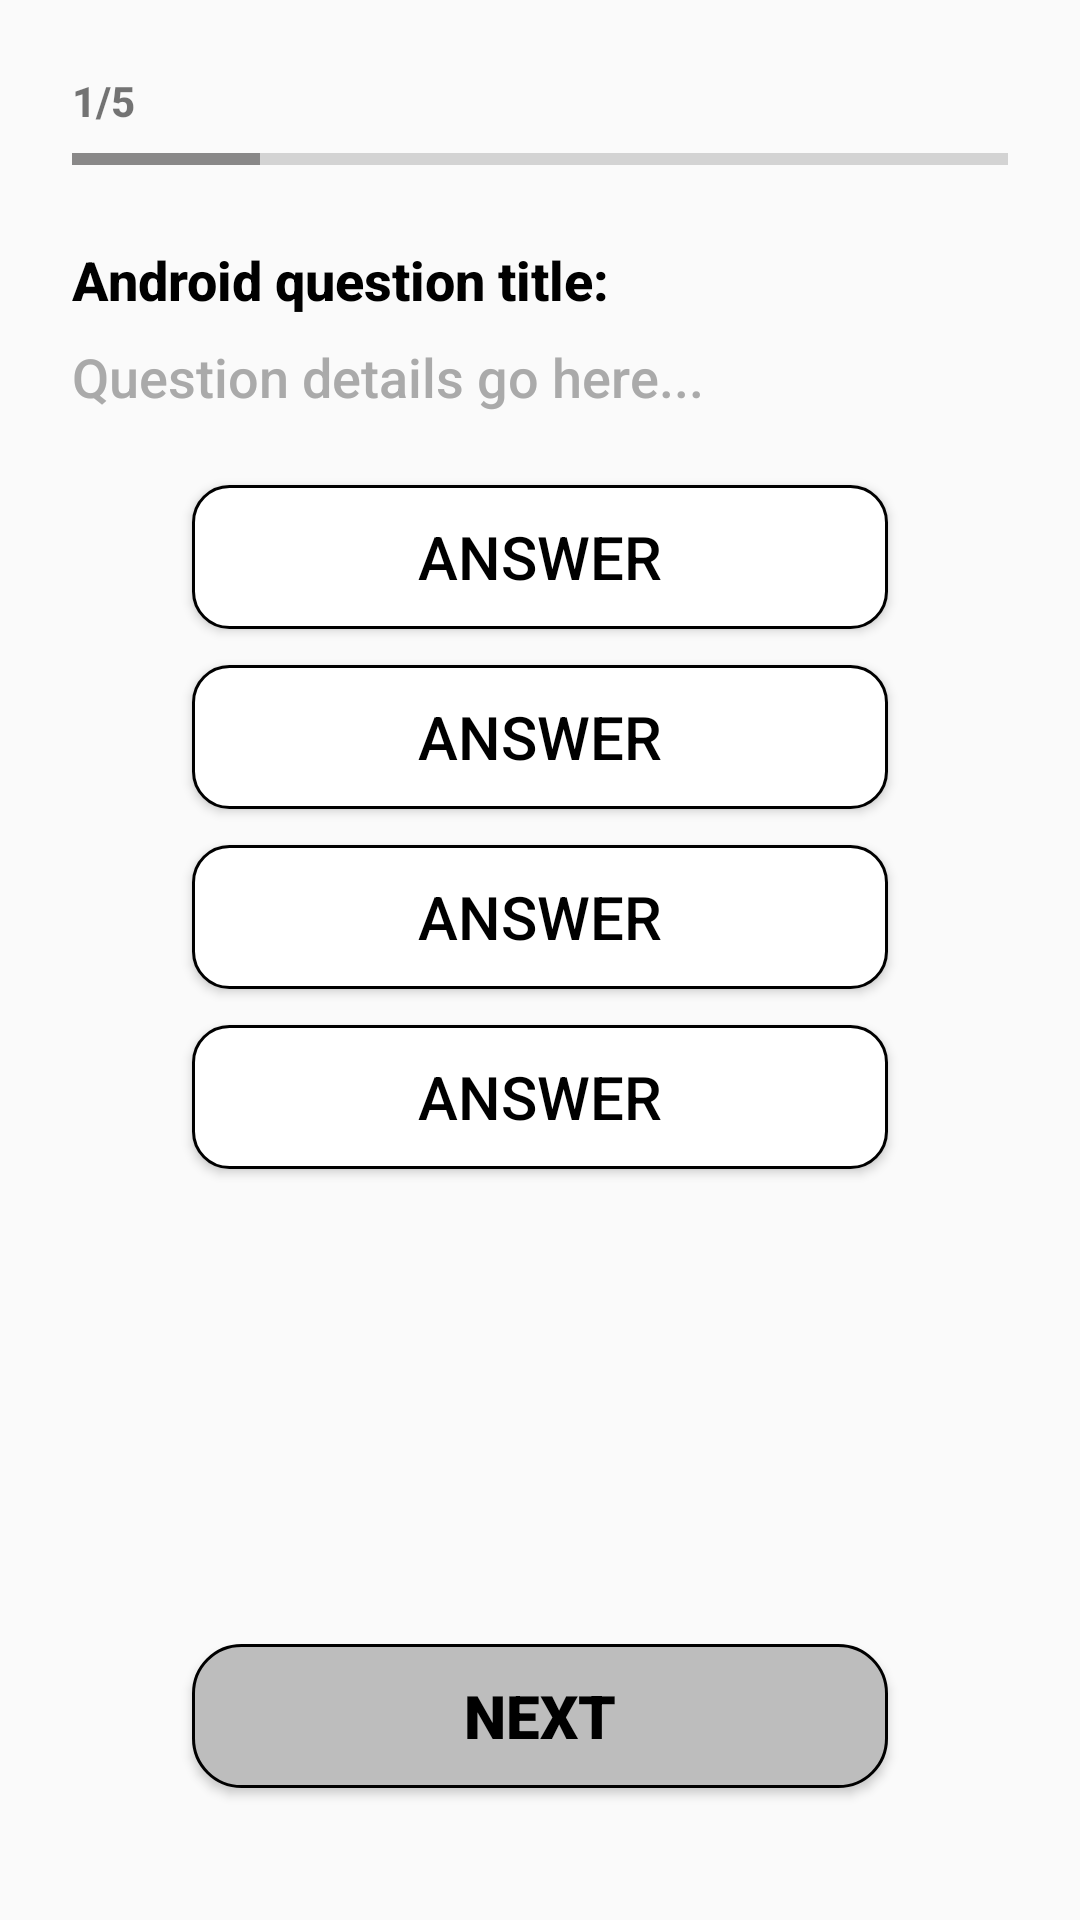

The Android layout XML behind this screen, and the referenced resources:
<!-- AndroidManifest.xml: application theme Theme.QuizTime -->
<!-- res/layout/fragment_quiz.xml -->
<?xml version="1.0" encoding="utf-8"?>
<androidx.constraintlayout.widget.ConstraintLayout xmlns:android="http://schemas.android.com/apk/res/android"
    xmlns:app="http://schemas.android.com/apk/res-auto"
    android:layout_width="match_parent"
    android:layout_height="match_parent"
    android:padding="24dp">

    <TextView
        android:id="@+id/tvProgressText"
        android:layout_width="wrap_content"
        android:layout_height="wrap_content"
        android:text="@string/progress_text"
        android:textSize="14sp"
        android:textStyle="bold"
        android:fontFamily="sans-serif-medium"
        app:layout_constraintTop_toTopOf="parent"
        app:layout_constraintStart_toStartOf="parent"/>

    <ProgressBar
        android:id="@+id/progressBar"
        style="?android:attr/progressBarStyleHorizontal"
        android:layout_width="0dp"
        android:layout_height="8dp"
        android:progress="20"
        android:max="100"
        android:progressTint="#898888"
        app:layout_constraintTop_toBottomOf="@id/tvProgressText"
        app:layout_constraintStart_toStartOf="parent"
        app:layout_constraintEnd_toEndOf="parent"
        android:layout_marginTop="6dp"/>

    <TextView
        android:id="@+id/tvQuestionTitle"
        android:layout_width="0dp"
        android:layout_height="wrap_content"
        android:text="@string/android_question_title"
        android:textSize="18sp"
        android:textStyle="bold"
        android:fontFamily="sans-serif-medium"
        android:textColor="@android:color/black"
        app:layout_constraintTop_toBottomOf="@id/progressBar"
        app:layout_constraintStart_toStartOf="parent"
        app:layout_constraintEnd_toEndOf="parent"
        android:layout_marginTop="24dp"/>

    <TextView
        android:id="@+id/tvQuestionDesc"
        android:layout_width="0dp"
        android:layout_height="wrap_content"
        android:text="@string/question_details_go_here"
        android:textSize="18sp"
        android:fontFamily="sans-serif-medium"
        android:textColor="@android:color/darker_gray"
        app:layout_constraintTop_toBottomOf="@id/tvQuestionTitle"
        app:layout_constraintStart_toStartOf="parent"
        app:layout_constraintEnd_toEndOf="parent"
        android:layout_marginTop="8dp"/>

    <Button
        android:id="@+id/btnOption1"
        android:layout_width="0dp"
        android:layout_height="wrap_content"
        android:text="@string/answer"
        android:textSize="20sp"
        android:layout_marginHorizontal="40dp"
        android:background="@drawable/option_default_bg"
        android:textColor="@android:color/black"
        app:layout_constraintTop_toBottomOf="@id/tvQuestionDesc"
        app:layout_constraintStart_toStartOf="parent"
        app:layout_constraintEnd_toEndOf="parent"
        android:layout_marginTop="24dp"/>

    <Button
        android:id="@+id/btnOption2"
        android:layout_width="0dp"
        android:layout_height="wrap_content"
        android:text="@string/answer"
        android:textSize="20sp"
        android:background="@drawable/option_default_bg"
        android:textColor="@android:color/black"
        android:layout_marginHorizontal="40dp"
        app:layout_constraintTop_toBottomOf="@id/btnOption1"
        app:layout_constraintStart_toStartOf="parent"
        app:layout_constraintEnd_toEndOf="parent"
        android:layout_marginTop="12dp"/>

    <Button
        android:id="@+id/btnOption3"
        android:layout_width="0dp"
        android:layout_height="wrap_content"
        android:text="@string/answer"
        android:background="@drawable/option_default_bg"
        android:textColor="@android:color/black"
        android:layout_marginHorizontal="40dp"
        android:textSize="20sp"
        app:layout_constraintTop_toBottomOf="@id/btnOption2"
        app:layout_constraintStart_toStartOf="parent"
        app:layout_constraintEnd_toEndOf="parent"
        android:layout_marginTop="12dp"/>

    <Button
        android:id="@+id/btnOption4"
        android:layout_width="0dp"
        android:layout_height="wrap_content"
        android:text="@string/answer"
        android:textSize="20sp"
        android:layout_marginHorizontal="40dp"
        android:background="@drawable/option_default_bg"
        android:textColor="@android:color/black"
        app:layout_constraintTop_toBottomOf="@id/btnOption3"
        app:layout_constraintStart_toStartOf="parent"
        app:layout_constraintEnd_toEndOf="parent"
        android:layout_marginTop="12dp"/>

    <Button
        android:id="@+id/btnNext"
        android:layout_width="match_parent"
        android:layout_height="wrap_content"
        android:text="@string/next"
        android:textStyle="bold"
        android:textSize="20sp"
        android:layout_marginHorizontal="40dp"
        android:fontFamily="sans-serif-black"
        android:background="@drawable/next_button_bg"
        android:textColor="@android:color/black"
        android:layout_marginBottom="20dp"
        app:layout_constraintBottom_toBottomOf="parent"
        app:layout_constraintStart_toStartOf="parent"
        app:layout_constraintEnd_toEndOf="parent"/>

</androidx.constraintlayout.widget.ConstraintLayout>
<!-- resources referenced by this layout -->
<resources>
  <!-- drawable next_button_bg (drawable) -->
  <?xml version="1.0" encoding="utf-8"?>
  <shape xmlns:android="http://schemas.android.com/apk/res/android">
      <solid android:color="#BDBDBD"/>
      <corners android:radius="16dp"/>
      <stroke android:width="1dp"
          android:color="@color/black" />
  </shape>
  <!-- drawable option_default_bg (drawable) -->
  <?xml version="1.0" encoding="utf-8"?>
  <shape xmlns:android="http://schemas.android.com/apk/res/android">
      <solid android:color="#FFFFFFFF"/>
      <corners android:radius="12dp"/>
      <stroke android:width="1dp"
          android:color="@color/black" />
  </shape>
  <string name="android_question_title">Android question title:</string>
  <string name="answer">Answer</string>
  <string name="next">Next</string>
  <string name="progress_text">1/5</string>
  <string name="question_details_go_here">Question details go here...</string>
  <style name="Theme.QuizTime" parent="Base.Theme.QuizTime" />
  <color name="black">#FF000000</color>
  <style name="Base.Theme.QuizTime" parent="Theme.AppCompat.Light.NoActionBar">  
          
          
          <item name="colorPrimary">#6200EE</item>
          <item name="colorPrimaryDark">#3700B3</item>
          <item name="colorAccent">#03DAC5</item>
      </style>
</resources>
